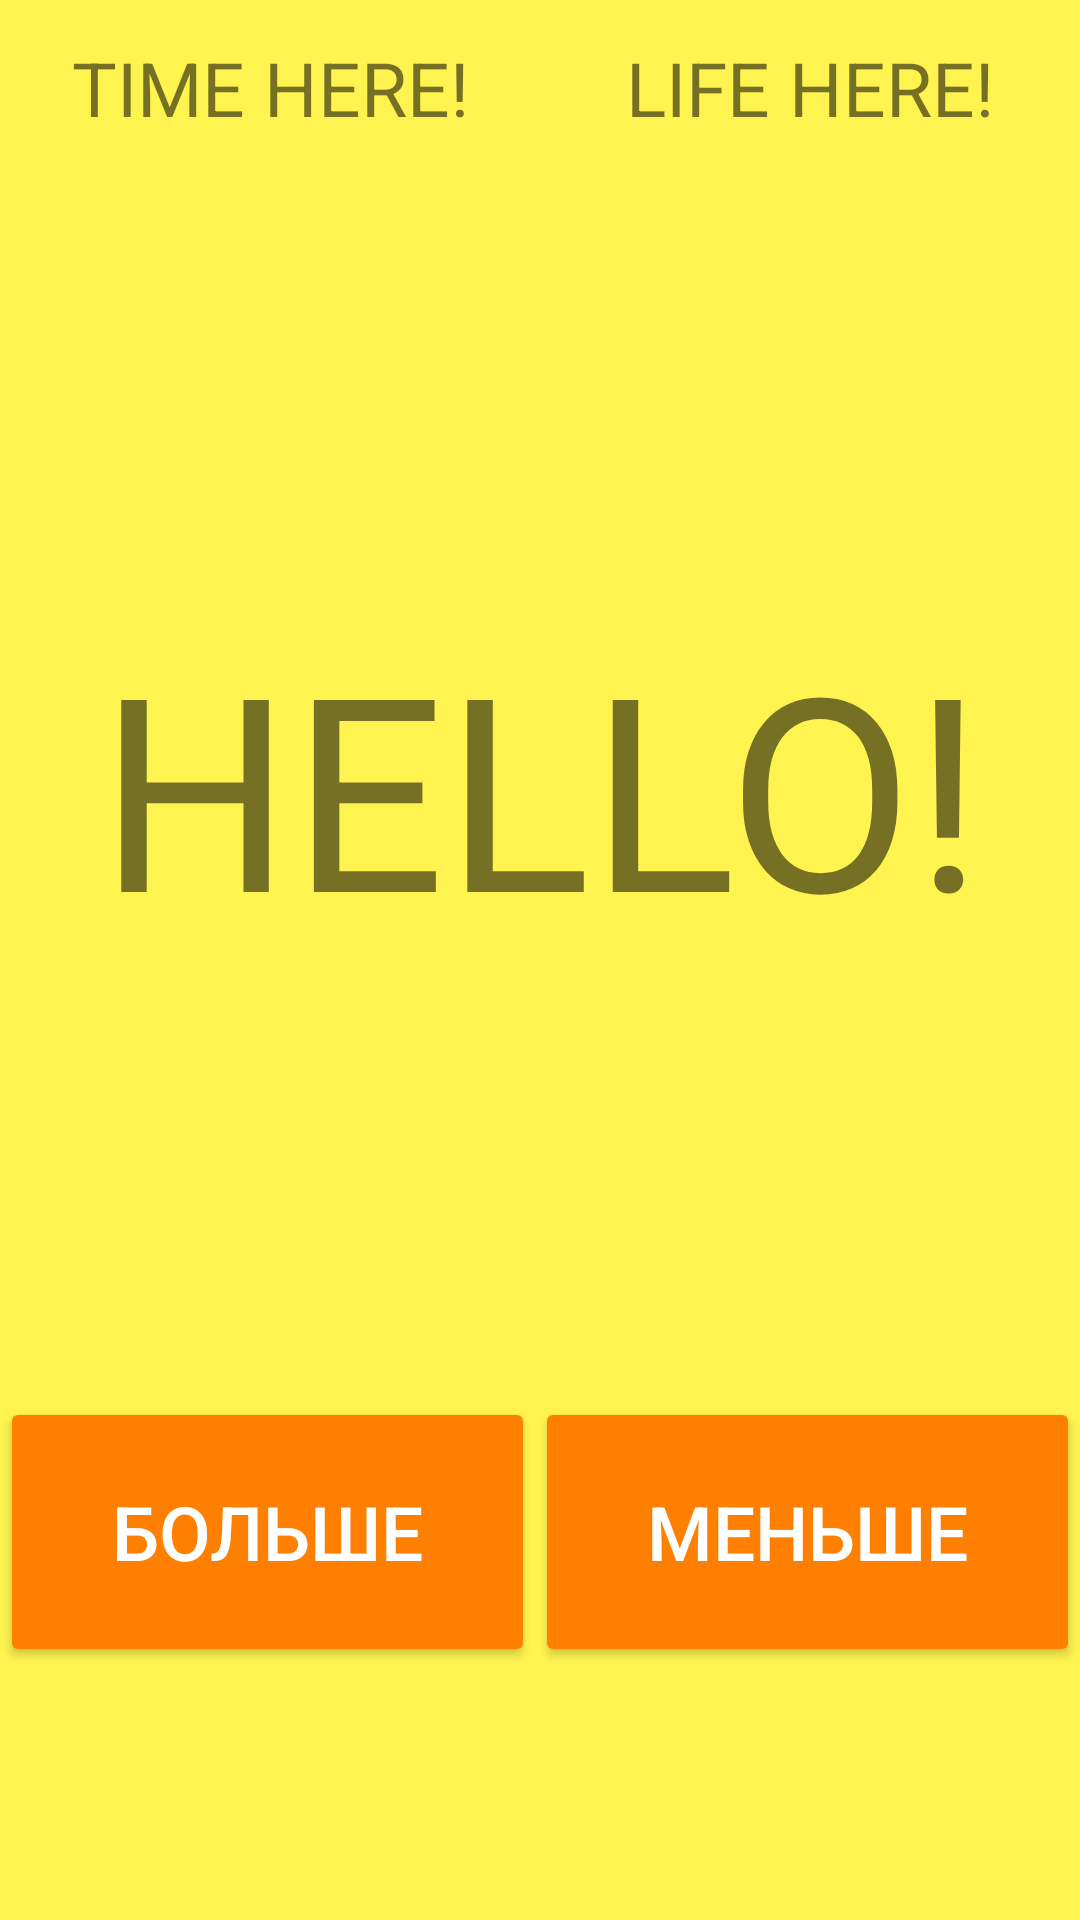

Layout XML and referenced resources for this Android screen:
<!-- AndroidManifest.xml: application theme AppTheme -->
<!-- res/layout/activity_numbersgame.xml -->
<?xml version="1.0" encoding="utf-8"?>

<LinearLayout xmlns:android="http://schemas.android.com/apk/res/android"
              android:orientation="vertical"
              android:background="@color/colorPrimary"
              android:gravity="bottom"
              android:layout_width="match_parent"
              android:layout_height="match_parent">


    <LinearLayout android:layout_width="match_parent"
                  android:layout_height="match_parent"
                  android:gravity="center"
                  android:layout_weight="5">

        <TextView android:layout_width="match_parent"
                  android:layout_height="match_parent"
                  android:gravity="center"
                  android:textSize="25sp"
                  android:text="TIME HERE!"
                  android:layout_weight="5"
                  android:id="@+id/timerText"/>
        <TextView android:layout_width="match_parent"
                  android:layout_height="match_parent"
                  android:gravity="center"
                  android:textSize="25sp"
                  android:text="LIFE HERE!"
                  android:layout_weight="5"
                  android:id="@+id/lifeText"/>

    </LinearLayout>

    <TextView android:layout_width="match_parent"
              android:layout_height="match_parent"
              android:gravity="center"
              android:textSize="90sp"
              android:text="HELLO!"
              android:layout_weight="2"
              android:id="@+id/numberText"/>


    <LinearLayout android:layout_width="match_parent"
                  android:layout_height="match_parent"
                  android:layout_weight="4"
                  android:orientation="horizontal">

        <Button style="@style/Widget.AppCompat.Button.Colored"
                android:layout_width="wrap_content"
                android:layout_height="90dp"
                android:layout_weight="2"
                android:text="БОЛЬШЕ"
                android:textSize="25sp"
                android:id="@+id/bigger"
                android:onClick="biggerClick"
        />

        <Button style="@style/Widget.AppCompat.Button.Colored"
                android:layout_width="wrap_content"
                android:layout_height="90dp"
                android:layout_weight="2"
                android:text="МЕНЬШЕ"
                android:textSize="25sp"
                android:id="@+id/smaller"
        android:onClick="smallerClick"/>

    </LinearLayout>

</LinearLayout>
<!-- resources referenced by this layout -->
<resources>
  <color name="colorPrimary">#fff44f</color>
  <style name="AppTheme" parent="Theme.AppCompat.Light.NoActionBar">
          
          <item name="colorPrimary">@color/colorPrimary</item>
          <item name="colorPrimaryDark">@color/bars</item>
          <item name="colorAccent">@color/colorAccent</item>
          <item name="android:navigationBarColor">@color/bars</item>
      </style>
  <color name="bars">#FFAB00</color>
  <color name="colorAccent">#ff8000</color>
</resources>
